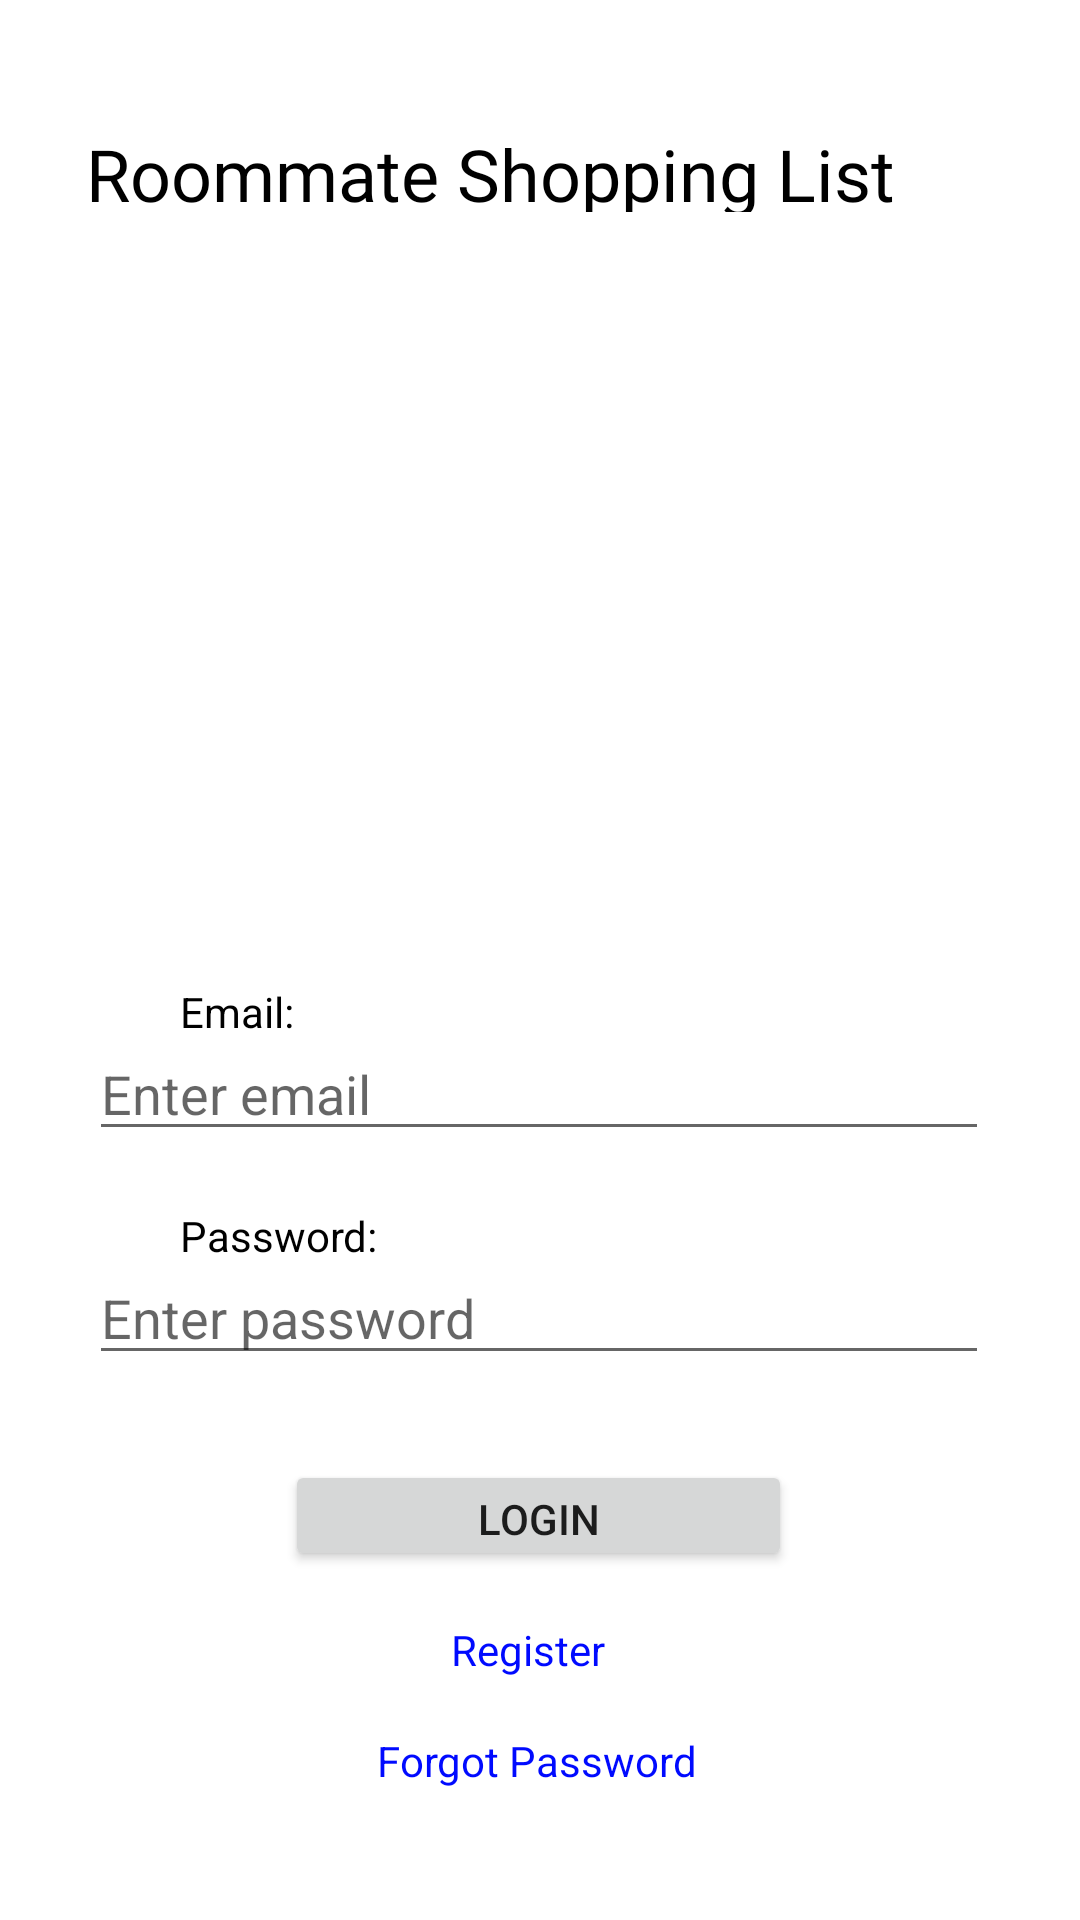

Here is an Android app screen rendered from its layout file. Give the layout XML and the strings, colors and styles it references.
<!-- AndroidManifest.xml: application theme AppTheme -->
<!-- res/layout/login_activity.xml -->
<?xml version="1.0" encoding="utf-8"?>
<androidx.constraintlayout.widget.ConstraintLayout xmlns:android="http://schemas.android.com/apk/res/android"
    xmlns:app="http://schemas.android.com/apk/res-auto"
    xmlns:tools="http://schemas.android.com/tools"
    android:layout_width="match_parent"
    android:layout_height="match_parent"
    tools:context=".LoginActivity">

    <ImageView
        android:id="@+id/imageView2"
        android:layout_width="254dp"
        android:layout_height="236dp"
        app:layout_constraintBottom_toBottomOf="parent"
        app:layout_constraintEnd_toEndOf="parent"
        app:layout_constraintStart_toStartOf="parent"
        app:layout_constraintTop_toTopOf="parent"
        app:layout_constraintVertical_bias="0.179"
        app:srcCompat="@drawable/shopping_logo" />

    <TextView
        android:id="@+id/textView"
        android:layout_width="303dp"
        android:layout_height="29dp"
        android:layout_marginTop="40dp"
        android:fontFamily="@font/rosario"
        android:text="Roommate Shopping List App"
        android:textColor="#000000"
        android:textSize="24sp"
        app:layout_constraintBottom_toBottomOf="parent"
        app:layout_constraintEnd_toEndOf="parent"
        app:layout_constraintStart_toStartOf="parent"
        app:layout_constraintTop_toTopOf="parent"
        app:layout_constraintVertical_bias="0.003" />

    <TextView
        android:id="@+id/textView2"
        android:layout_width="81dp"
        android:layout_height="16dp"
        android:layout_marginStart="60dp"
        android:layout_marginLeft="60dp"
        android:fontFamily="Roboto"
        android:text="Email: "
        android:textColor="#000000"
        app:layout_constraintBottom_toTopOf="@+id/emailText"
        app:layout_constraintEnd_toEndOf="parent"
        app:layout_constraintHorizontal_bias="0.0"
        app:layout_constraintStart_toStartOf="parent" />

    <TextView
        android:id="@+id/textView4"
        android:layout_width="81dp"
        android:layout_height="16dp"
        android:layout_marginStart="60dp"
        android:layout_marginLeft="60dp"
        android:fontFamily="Roboto"
        android:text="Password: "
        android:textColor="#000000"
        app:layout_constraintBottom_toTopOf="@+id/passwordText"
        app:layout_constraintEnd_toEndOf="parent"
        app:layout_constraintHorizontal_bias="0.0"
        app:layout_constraintStart_toStartOf="parent" />

    <EditText
        android:id="@+id/emailText"
        android:layout_width="300dp"
        android:layout_height="40dp"
        android:layout_gravity="fill"
        android:baselineAligned="false"
        android:ems="10"
        android:fontFamily="Roboto"
        android:hint="Enter email"
        android:inputType="textEmailAddress"
        android:shadowColor="#FFFFFF"
        app:layout_constraintBottom_toBottomOf="parent"
        app:layout_constraintEnd_toEndOf="parent"
        app:layout_constraintHorizontal_bias="0.495"
        app:layout_constraintStart_toStartOf="parent"
        app:layout_constraintTop_toTopOf="parent"
        app:layout_constraintVertical_bias="0.573" />

    <EditText
        android:id="@+id/passwordText"
        android:layout_width="300dp"
        android:layout_height="40dp"
        android:baselineAligned="false"
        android:ems="10"
        android:fontFamily="Roboto"
        android:hint="Enter password"
        android:inputType="textEmailAddress"
        android:password="true"
        app:layout_constraintBottom_toBottomOf="parent"
        app:layout_constraintEnd_toEndOf="parent"
        app:layout_constraintHorizontal_bias="0.495"
        app:layout_constraintStart_toStartOf="parent"
        app:layout_constraintTop_toTopOf="parent"
        app:layout_constraintVertical_bias="0.697" />

    <Button
        android:id="@+id/registerButton"
        android:layout_width="169dp"
        android:layout_height="37dp"
        android:fontFamily="sans-serif-medium"
        android:gravity="center_horizontal"
        android:text="Login"
        app:layout_constraintBottom_toBottomOf="parent"
        app:layout_constraintEnd_toEndOf="parent"
        app:layout_constraintHorizontal_bias="0.497"
        app:layout_constraintStart_toStartOf="parent"
        app:layout_constraintTop_toTopOf="parent"
        app:layout_constraintVertical_bias="0.807" />

    <TextView
        android:id="@+id/registerText"
        android:layout_width="58dp"
        android:layout_height="19dp"
        android:clickable="true"
        android:fontFamily="Roboto"
        android:onClick="onClick"
        android:text="Register"
        android:textColor="#000AFF"
        app:layout_constraintBottom_toBottomOf="parent"
        app:layout_constraintEnd_toEndOf="parent"
        app:layout_constraintHorizontal_bias="0.498"
        app:layout_constraintStart_toStartOf="parent"
        app:layout_constraintTop_toTopOf="parent"
        app:layout_constraintVertical_bias="0.87" />

    <TextView
        android:id="@+id/forgetText"
        android:layout_width="109dp"
        android:layout_height="20dp"
        android:clickable="true"
        android:fontFamily="Roboto"
        android:onClick="onClick"
        android:text="Forgot Password"
        android:textColor="#000AFF"
        app:layout_constraintBottom_toBottomOf="parent"
        app:layout_constraintEnd_toEndOf="parent"
        app:layout_constraintStart_toStartOf="parent"
        app:layout_constraintTop_toTopOf="parent"
        app:layout_constraintVertical_bias="0.931" />

</androidx.constraintlayout.widget.ConstraintLayout>
<!-- resources referenced by this layout -->
<resources>
  <style name="AppTheme" parent="Theme.MaterialComponents.Light.DarkActionBar">
          
          <item name="colorPrimary">@color/colorPrimary</item>
          <item name="colorPrimaryDark">@color/colorPrimaryDark</item>
          <item name="colorAccent">@color/colorAccent</item>
      </style>
  <color name="colorPrimary">#E53935</color>
  <color name="colorPrimaryDark">#3700B3</color>
  <color name="colorAccent">#03DAC5</color>
</resources>
